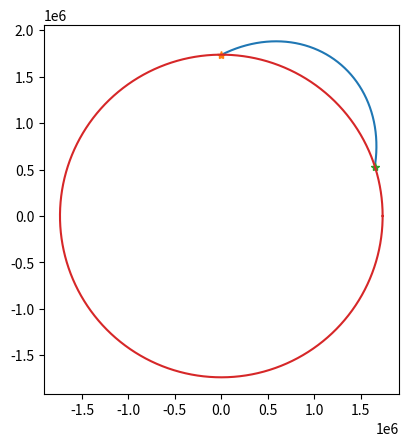

The matplotlib source for this figure:
import math
import matplotlib.pyplot as plt
import numpy as np

step = 0.0005
radius = 1.7374e6
G = 6.67e-11
M = 7.347e22
startingEle = -2565
landingEle = -3125.3
totalVel = 1447.67661
launchAngle = 26.91521 * (math.pi/180)

bodyCenter = [0, 0]
spacecraftPos = [0, radius+startingEle]
spacecraftVel = [math.cos(launchAngle)*totalVel, math.sin(launchAngle)*totalVel]
spacecraftVel = [component*step for component in spacecraftVel]

def getGrav(r):
    return (step**2)*(G*M/((r)**2))

xRes = []
yRes = []
tempPos = [0, 0]
halfTempPos = [0, 0]
crash = False
crashCheck = False
rPrev = 0
Hit = [0, 0]
for i in range(round((1/step)*3000)):
    origX = spacecraftPos[0]
    origY = spacecraftPos[1]
    tempPos[0] = spacecraftPos[0] + spacecraftVel[0]
    tempPos[1] = spacecraftPos[1] + spacecraftVel[1]
    r = math.sqrt(spacecraftPos[0]**2 + spacecraftPos[1]**2)
    if spacecraftPos[1] != 0:
        theta = math.atan2(spacecraftPos[1], spacecraftPos[0])
    else:
        theta = math.pi/2
    tempPos[0] -= math.cos(theta)*getGrav(r)
    tempPos[1] -= math.sin(theta)*getGrav(r)
    spacecraftPos = tempPos
    spacecraftVel[0] = spacecraftPos[0] - origX
    spacecraftVel[1] = spacecraftPos[1] - origY
    if i % 15 == 0:
        xRes.append(spacecraftPos[0])
        yRes.append(spacecraftPos[1])
    if (r > radius+landingEle) and crashCheck == False:
        crashCheck = True
    if r < (radius+landingEle) and crash == False and crashCheck == True:
        crash = True
        initAngle = math.atan2(spacecraftPos[0], spacecraftPos[1])
        radAngle = 0
        if spacecraftPos[0] > 0:
            radAngle = initAngle
        else:
            radAngle = initAngle + 2*math.pi
        Hit[0] = spacecraftPos[0]
        Hit[1] = spacecraftPos[1]
        print((radAngle/(2*math.pi))*(radius*2*math.pi)/1000)
        break
fig = plt.figure()
ax = fig.add_subplot(111)
ax.plot(xRes, yRes)
ax.plot(0, radius+startingEle, marker='*')
ax.plot(Hit[0], Hit[1], marker='*')
ax.set_aspect('equal', adjustable='box')
angle = np.linspace( 0 , 2 * np.pi , 2000 ) 
x = radius * np.cos( angle ) 
y = radius * np.sin( angle ) 
ax.plot( x, y ) 
plt.show()
